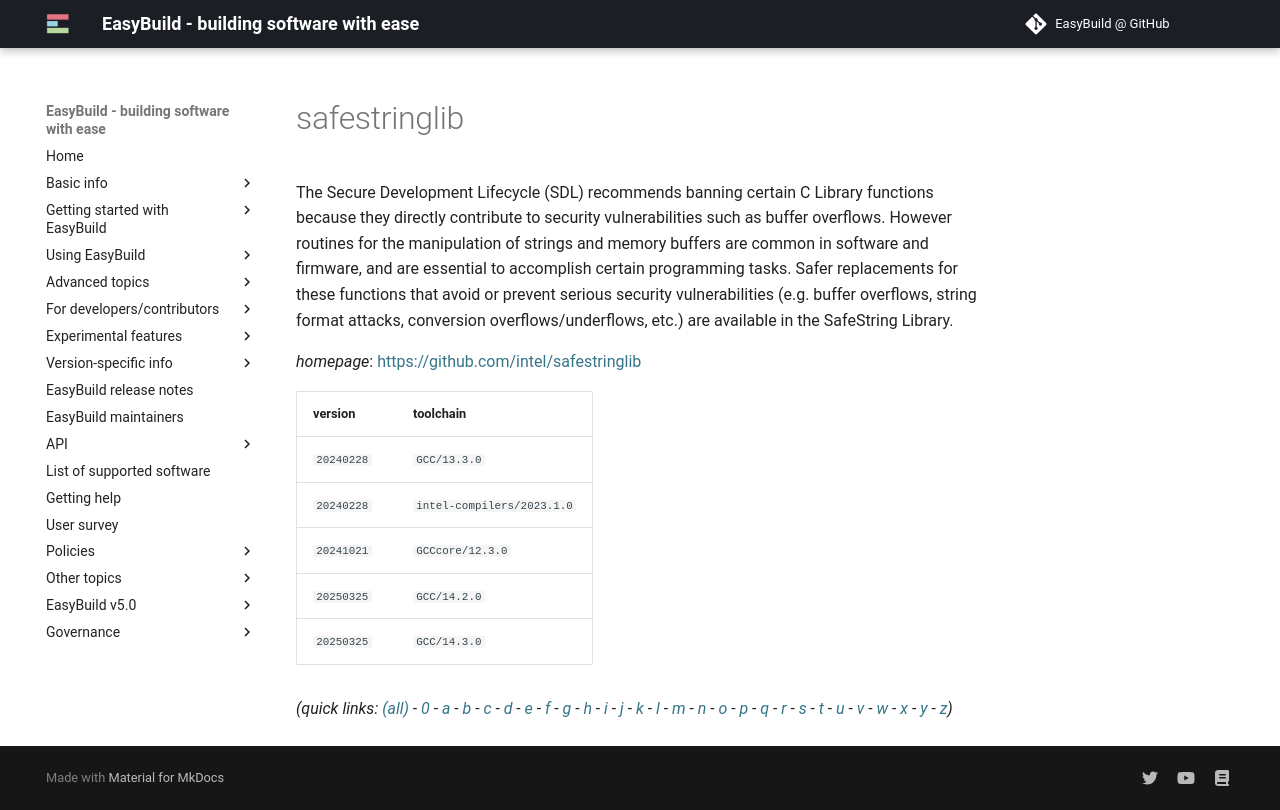

repository: easybuilders/easybuild-docs · page: version-specific/supported-software/s/safestringlib/index.html · generator: mkdocs

---
search:
  boost: 0.5
---
# safestringlib

The Secure Development Lifecycle (SDL) recommends banning certain C Library functions because they directly contribute to security vulnerabilities such as buffer overflows. However routines for the manipulation of strings and memory buffers are common in software and firmware, and are essential to accomplish certain programming tasks. Safer replacements for these functions that avoid or prevent serious security vulnerabilities (e.g. buffer overflows, string format attacks, conversion overflows/underflows, etc.) are available in the SafeString Library.

*homepage*: <https://github.com/intel/safestringlib>

version | toolchain
--------|----------
``20240228`` | ``GCC/13.3.0``
``20240228`` | ``intel-compilers/2023.1.0``
``20241021`` | ``GCCcore/12.3.0``
``20250325`` | ``GCC/14.2.0``
``20250325`` | ``GCC/14.3.0``


*(quick links: [(all)](../index.md) - [0](../0/index.md) - [a](../a/index.md) - [b](../b/index.md) - [c](../c/index.md) - [d](../d/index.md) - [e](../e/index.md) - [f](../f/index.md) - [g](../g/index.md) - [h](../h/index.md) - [i](../i/index.md) - [j](../j/index.md) - [k](../k/index.md) - [l](../l/index.md) - [m](../m/index.md) - [n](../n/index.md) - [o](../o/index.md) - [p](../p/index.md) - [q](../q/index.md) - [r](../r/index.md) - [s](../s/index.md) - [t](../t/index.md) - [u](../u/index.md) - [v](../v/index.md) - [w](../w/index.md) - [x](../x/index.md) - [y](../y/index.md) - [z](../z/index.md))*
